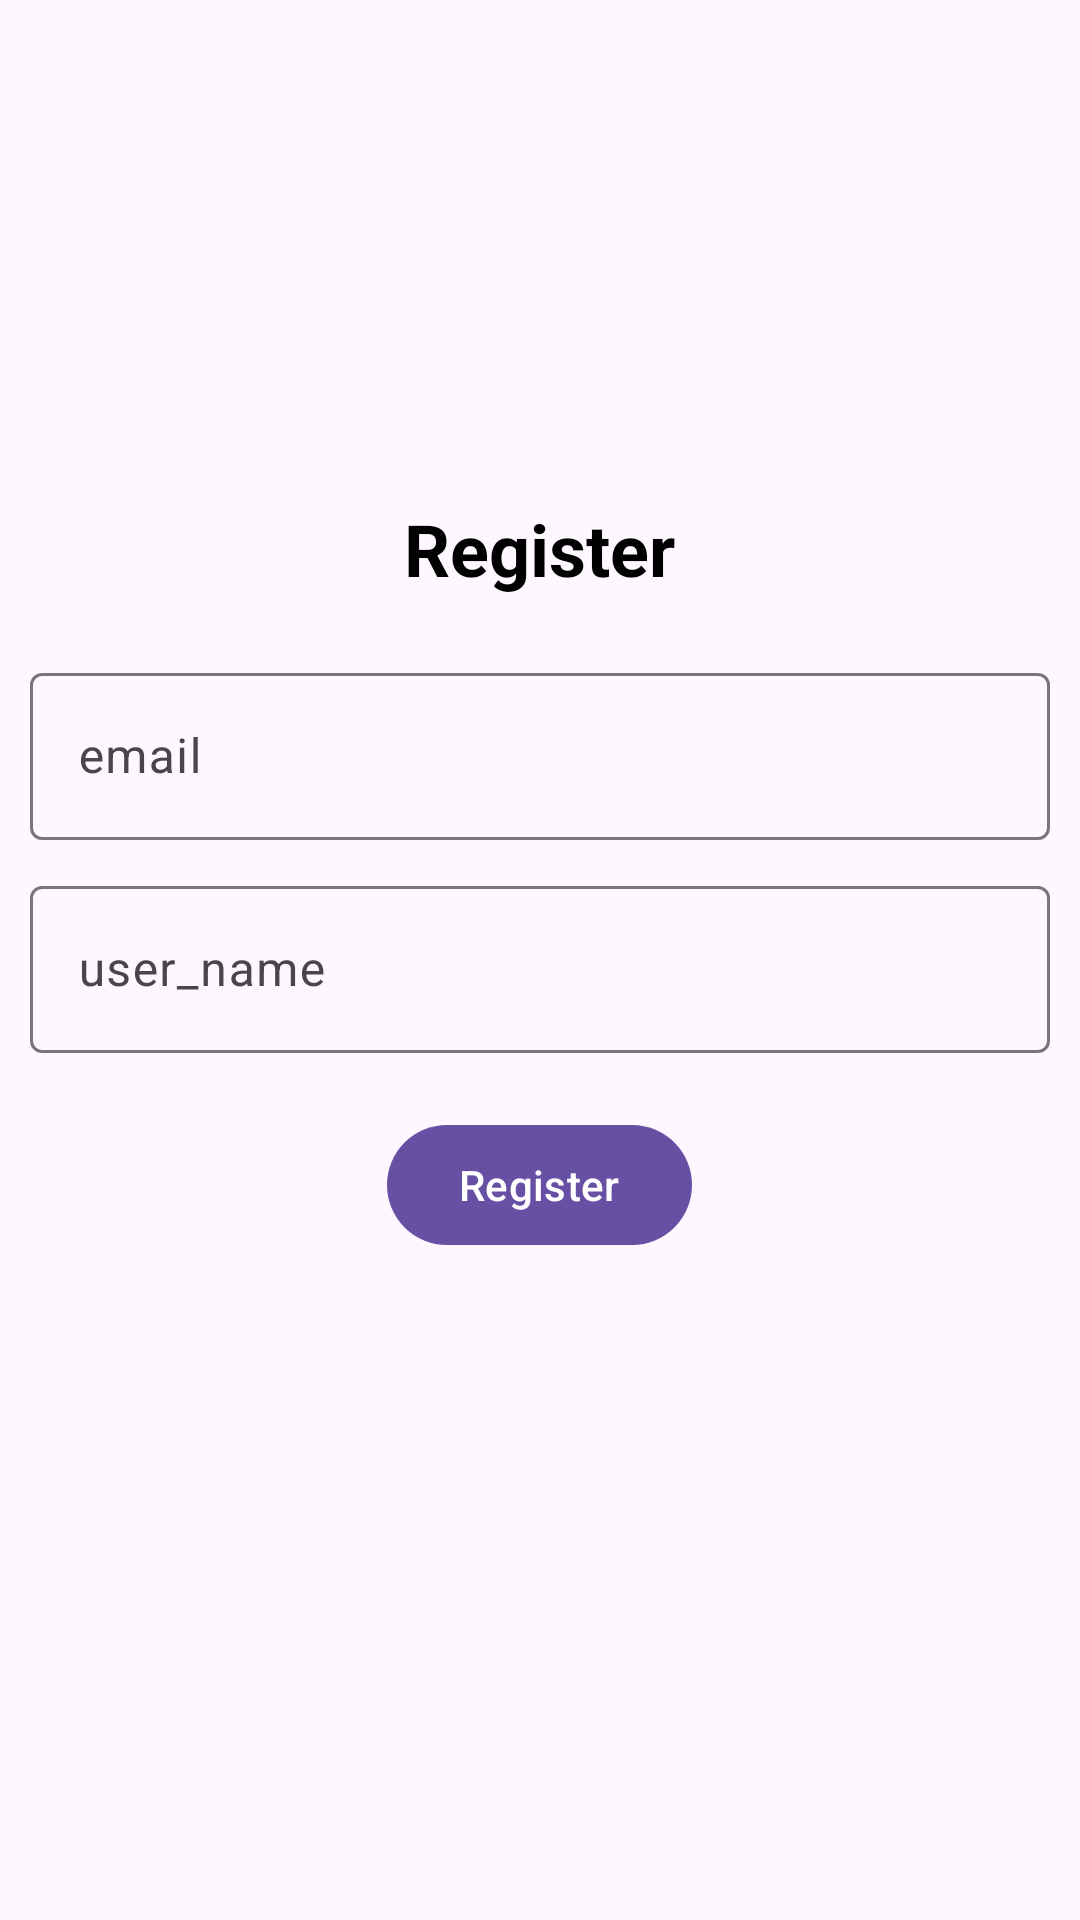

Reconstruct the res/layout file that produces this screen, plus the resources it refers to.
<!-- AndroidManifest.xml: application theme Theme.TicTacKotlin -->
<!-- res/layout/activity_register.xml -->
<?xml version="1.0" encoding="utf-8"?>
<androidx.constraintlayout.widget.ConstraintLayout xmlns:android="http://schemas.android.com/apk/res/android"
    xmlns:app="http://schemas.android.com/apk/res-auto"
    xmlns:tools="http://schemas.android.com/tools"
    android:id="@+id/main"
    android:layout_width="match_parent"
    android:layout_height="match_parent"
    tools:context=".RegisterActivity">

    <LinearLayout
        android:layout_width="match_parent"
        android:layout_height="wrap_content"
        android:orientation="vertical"
        app:layout_constraintBottom_toBottomOf="parent"
        app:layout_constraintEnd_toEndOf="parent"
        app:layout_constraintStart_toStartOf="parent"
        app:layout_constraintTop_toTopOf="parent"
        android:gravity="center">

        <TextView
            android:layout_width="wrap_content"
            android:layout_height="wrap_content"
            android:text="Register"
            android:textSize="24sp"
            android:textStyle="bold"
            android:textColor="@color/black"
            />

        <com.google.android.material.textfield.TextInputLayout
            android:id="@+id/emailTIL"
            android:layout_width="match_parent"
            android:layout_height="wrap_content"
            android:layout_marginStart="10dp"
            android:layout_marginEnd="10dp"
            android:layout_marginTop="20dp">

            <com.google.android.material.textfield.TextInputEditText
                android:id="@+id/emailTIET"
                android:layout_width="match_parent"
                android:layout_height="wrap_content"
                android:inputType="textEmailAddress"
                android:hint="email"/>

        </com.google.android.material.textfield.TextInputLayout>

        <com.google.android.material.textfield.TextInputLayout
            android:id="@+id/userNameTIL"
            android:layout_width="match_parent"
            android:layout_height="wrap_content"
            android:layout_marginStart="10dp"
            android:layout_marginEnd="10dp"
            android:layout_marginTop="10dp">
            <com.google.android.material.textfield.TextInputEditText
                android:id="@+id/userNameTIET"
                android:layout_width="match_parent"
                android:layout_height="wrap_content"
                android:inputType="text"
                android:hint="user_name"/>
        </com.google.android.material.textfield.TextInputLayout>

        <com.google.android.material.button.MaterialButton
            android:id="@+id/registerUser"
            android:layout_width="wrap_content"
            android:layout_height="wrap_content"
            android:text="Register"
            android:layout_marginTop="20dp"/>

        <TextView
            android:id="@+id/userDetails"
            android:layout_width="wrap_content"
            android:layout_height="wrap_content"
            android:text=""
            android:textSize="18sp"
            android:layout_marginTop="30dp"
            android:textStyle="bold"
            android:textColor="@color/black"
            />
    </LinearLayout>

</androidx.constraintlayout.widget.ConstraintLayout>
<!-- resources referenced by this layout -->
<resources>
  <color name="black">#FF000000</color>
  <style name="Theme.TicTacKotlin" parent="Base.Theme.TicTacKotlin" />
  <style name="Base.Theme.TicTacKotlin" parent="Theme.Material3.DayNight.NoActionBar">
          
          
      </style>
</resources>
